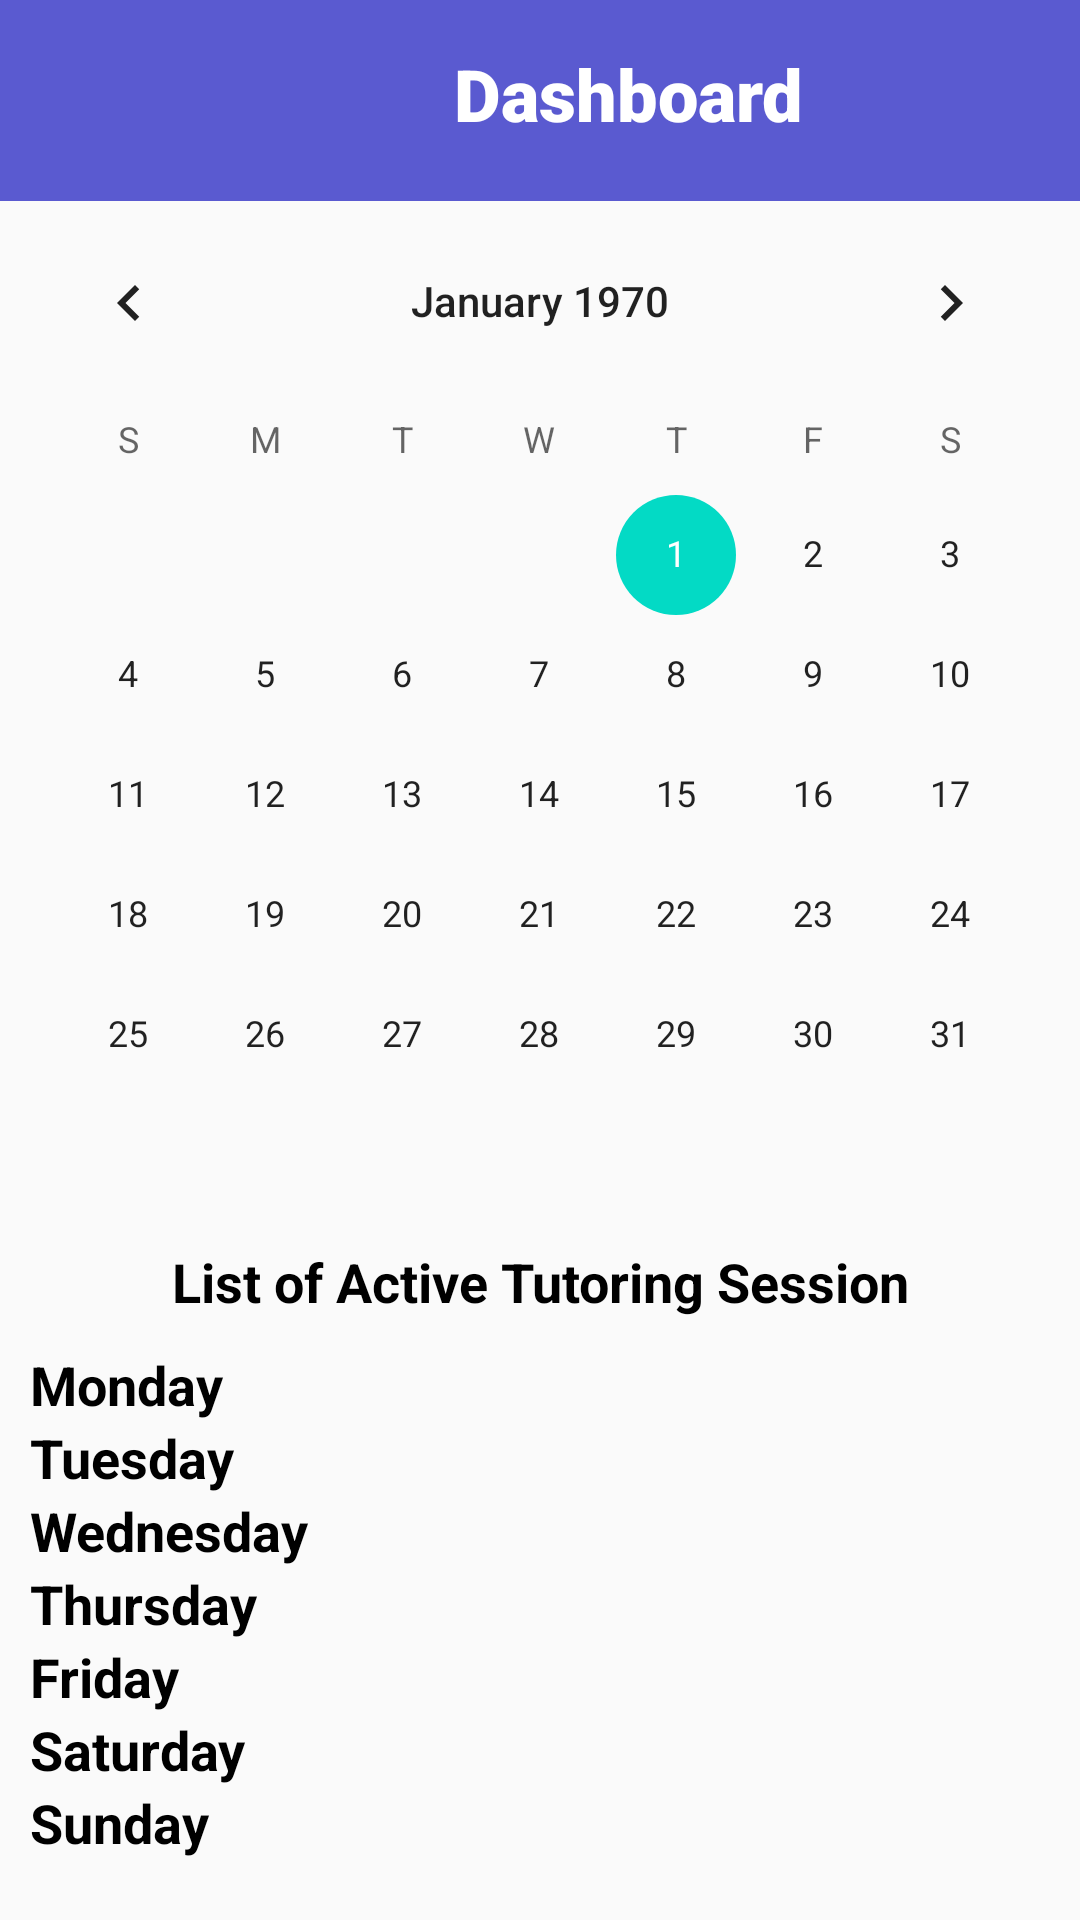

Here is an Android app screen rendered from its layout file. Give the layout XML and the strings, colors and styles it references.
<!-- AndroidManifest.xml: application theme AppTheme -->
<!-- res/layout/activity_parent_dashboard_cal.xml -->
<?xml version="1.0" encoding="utf-8"?>
<android.support.constraint.ConstraintLayout xmlns:android="http://schemas.android.com/apk/res/android"
    xmlns:app="http://schemas.android.com/apk/res-auto"
    xmlns:tools="http://schemas.android.com/tools"
    android:layout_width="match_parent"
    android:layout_height="match_parent"
    tools:context=".ParentDashboardCal">

    <LinearLayout
        android:id="@+id/linearLayout2"
        android:layout_width="match_parent"
        android:layout_height="0dp"
        android:background="#5A5AD0"
        android:orientation="horizontal"
        app:layout_constraintEnd_toEndOf="parent"
        app:layout_constraintStart_toStartOf="parent"
        app:layout_constraintTop_toTopOf="parent">

        <ImageButton
            android:id="@+id/homebtn"
            android:layout_width="59dp"
            android:layout_height="67dp"
            android:background="@null"
            android:scaleType="fitCenter"
            android:src="@drawable/homs" />

        <TextView
            android:id="@+id/textView12"
            android:layout_width="match_parent"
            android:layout_height="match_parent"
            android:layout_margin="15dp"
            android:fontFamily="sans-serif-black"
            android:text="Dashboard"
            android:textAlignment="center"
            android:textColor="@android:color/background_light"
            android:textSize="24sp" />

    </LinearLayout>

    <ScrollView
        android:layout_width="0dp"
        android:layout_height="0dp"
        app:layout_constraintBottom_toBottomOf="parent"
        app:layout_constraintEnd_toEndOf="parent"
        app:layout_constraintStart_toStartOf="parent"
        app:layout_constraintTop_toBottomOf="@+id/linearLayout2">

        <LinearLayout
            android:layout_width="match_parent"
            android:layout_height="wrap_content"
            android:orientation="vertical">

            <CalendarView
                android:id="@+id/calendarViewParent"
                android:layout_width="match_parent"
                android:layout_height="wrap_content"
                android:visibility="visible" />

            <TextView
                android:id="@+id/text_dow"
                android:layout_width="match_parent"
                android:layout_height="wrap_content"
                android:layout_marginTop="10dp"
                android:layout_marginBottom="10dp"
                android:text="List of Active Tutoring Session"
                android:textAlignment="center"
                android:textColor="@android:color/black"
                android:textSize="18sp"
                android:textStyle="bold" />

            <LinearLayout
                android:id="@+id/dashboardParentll"
                android:layout_width="match_parent"
                android:layout_height="wrap_content"
                android:layout_marginLeft="0dp"
                android:layout_marginTop="0dp"
                android:layout_marginRight="0dp"
                android:layout_marginBottom="0dp"
                android:orientation="vertical">

                <TextView
                    android:id="@+id/monTxtp"
                    android:layout_width="match_parent"
                    android:layout_height="wrap_content"
                    android:layout_marginLeft="10dp"
                    android:layout_marginRight="10dp"
                    android:text="Monday"
                    android:textColor="@android:color/black"
                    android:textSize="18sp"
                    android:textStyle="bold" />

                <LinearLayout
                    android:id="@+id/mondayCardLayout"
                    android:layout_width="match_parent"
                    android:layout_height="wrap_content"
                    android:orientation="vertical">

                    <android.support.v7.widget.CardView
                        android:id="@+id/dashboardCard"
                        android:layout_width="match_parent"
                        android:layout_height="wrap_content"
                        android:layout_margin="15dp"
                        android:visibility="gone">

                        <LinearLayout
                            android:layout_width="match_parent"
                            android:layout_height="match_parent"
                            android:orientation="vertical">

                            <TextView
                                android:id="@+id/dashCardNameTxt"
                                android:layout_width="match_parent"
                                android:layout_height="wrap_content"
                                android:text="Syahir"
                                android:textColor="@android:color/black"
                                android:textSize="20sp"
                                android:textStyle="bold"
                                android:visibility="gone" />

                            <TextView
                                android:id="@+id/dashCardTutorTxt"
                                android:layout_width="match_parent"
                                android:layout_height="wrap_content"
                                android:text="Tutor: Pn. Aliza"
                                android:textColor="@android:color/black"
                                android:textSize="16sp" />

                            <TextView
                                android:id="@+id/dashCardSubjectTxt"
                                android:layout_width="match_parent"
                                android:layout_height="wrap_content"
                                android:text="Subject: Mathematics"
                                android:textColor="@android:color/black"
                                android:textSize="16sp" />

                            <TextView
                                android:id="@+id/dashCardTimeTxt"
                                android:layout_width="match_parent"
                                android:layout_height="wrap_content"
                                android:text="When: 12/09/19, 8.00pm"
                                android:textColor="@android:color/black"
                                android:textSize="16sp" />
                        </LinearLayout>

                    </android.support.v7.widget.CardView>
                </LinearLayout>

                <TextView
                    android:id="@+id/tuesTxtp"
                    android:layout_width="match_parent"
                    android:layout_height="wrap_content"
                    android:layout_marginLeft="10dp"
                    android:layout_marginRight="10dp"
                    android:text="Tuesday"
                    android:textColor="@android:color/black"
                    android:textSize="18sp"
                    android:textStyle="bold" />

                <LinearLayout
                    android:id="@+id/tuesCardLayout"
                    android:layout_width="match_parent"
                    android:layout_height="wrap_content"
                    android:orientation="vertical" />

                <TextView
                    android:id="@+id/wedTxtp"
                    android:layout_width="match_parent"
                    android:layout_height="wrap_content"
                    android:layout_marginLeft="10dp"
                    android:layout_marginRight="10dp"
                    android:text="Wednesday"
                    android:textColor="@android:color/black"
                    android:textSize="18sp"
                    android:textStyle="bold" />

                <LinearLayout
                    android:id="@+id/wedCardLayout"
                    android:layout_width="match_parent"
                    android:layout_height="wrap_content"
                    android:orientation="vertical" />

                <TextView
                    android:id="@+id/thurTxtp"
                    android:layout_width="match_parent"
                    android:layout_height="wrap_content"
                    android:layout_marginLeft="10dp"
                    android:layout_marginRight="10dp"
                    android:text="Thursday"
                    android:textColor="@android:color/black"
                    android:textSize="18sp"
                    android:textStyle="bold" />

                <LinearLayout
                    android:id="@+id/thursCardLayout"
                    android:layout_width="match_parent"
                    android:layout_height="wrap_content"
                    android:orientation="vertical" />

                <TextView
                    android:id="@+id/friTxtp"
                    android:layout_width="match_parent"
                    android:layout_height="wrap_content"
                    android:layout_marginLeft="10dp"
                    android:layout_marginRight="10dp"
                    android:text="Friday"
                    android:textColor="@android:color/black"
                    android:textSize="18sp"
                    android:textStyle="bold" />

                <LinearLayout
                    android:id="@+id/friCardLayout"
                    android:layout_width="match_parent"
                    android:layout_height="wrap_content"
                    android:orientation="vertical" />

                <TextView
                    android:id="@+id/satTxtp"
                    android:layout_width="match_parent"
                    android:layout_height="wrap_content"
                    android:layout_marginLeft="10dp"
                    android:layout_marginRight="10dp"
                    android:text="Saturday"
                    android:textColor="@android:color/black"
                    android:textSize="18sp"
                    android:textStyle="bold" />

                <LinearLayout
                    android:id="@+id/satCardLayout"
                    android:layout_width="match_parent"
                    android:layout_height="wrap_content"
                    android:orientation="vertical" />

                <TextView
                    android:id="@+id/sunTxtp"
                    android:layout_width="match_parent"
                    android:layout_height="wrap_content"
                    android:layout_marginLeft="10dp"
                    android:layout_marginRight="10dp"
                    android:text="Sunday"
                    android:textColor="@android:color/black"
                    android:textSize="18sp"
                    android:textStyle="bold" />

                <LinearLayout
                    android:id="@+id/sunCardLayout"
                    android:layout_width="match_parent"
                    android:layout_height="wrap_content"
                    android:orientation="vertical" />

            </LinearLayout>

        </LinearLayout>
    </ScrollView>


</android.support.constraint.ConstraintLayout>
<!-- resources referenced by this layout -->
<resources>
  <style name="AppTheme" parent="Theme.AppCompat.Light.DarkActionBar">
          
          <item name="colorPrimary">@color/colorPrimary</item>
          <item name="colorPrimaryDark">@color/colorPrimaryDark</item>
          <item name="colorAccent">@color/colorAccent</item>
      </style>
  <!-- not gathered from this repository: default colours our renderer supplied (Android Studio template values) -->
  <color name="colorPrimary">#FF6200EE</color>
  <color name="colorPrimaryDark">#FF3700B3</color>
  <color name="colorAccent">#FF03DAC5</color>
</resources>
